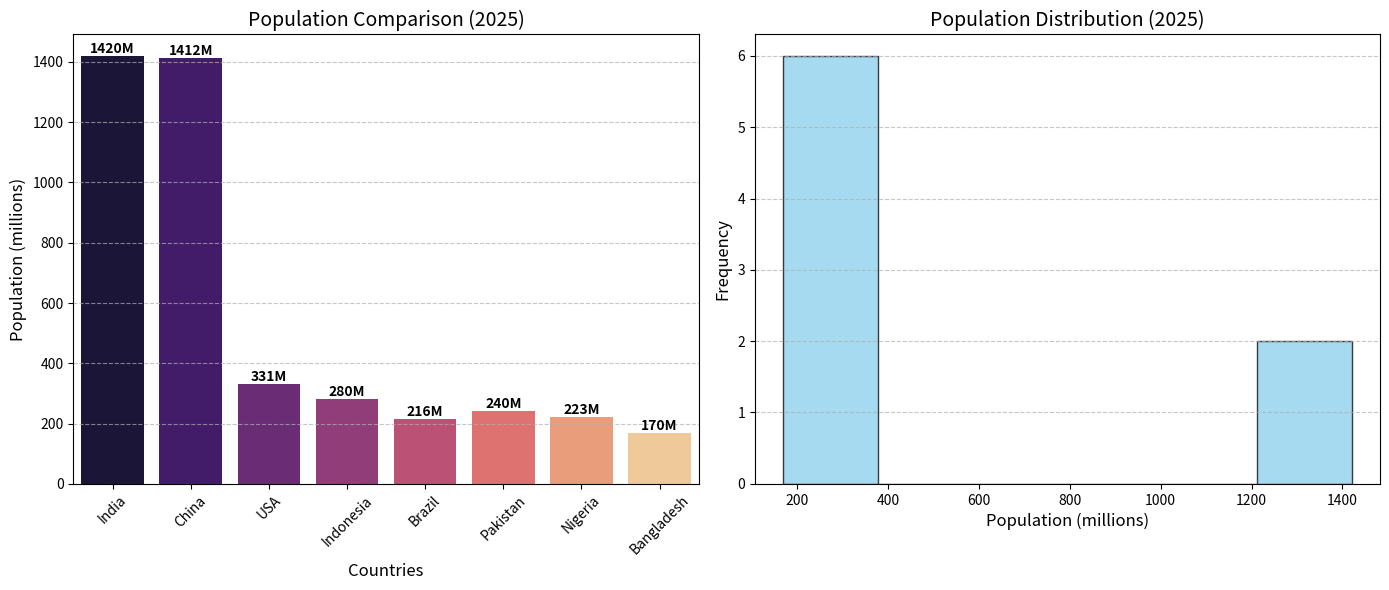

Generate this figure with matplotlib:
import matplotlib.pyplot as plt
import seaborn as sns

#Population Data (2025 estimates in millions).
countries = ["India", "China", "USA", "Indonesia", "Brazil", "Pakistan", "Nigeria", "Bangladesh"]
population = [1420, 1412, 331, 280, 216, 240, 223, 170]  
fig, axs = plt.subplots(1, 2, figsize=(14, 6))

# Bar Chart
sns.barplot(x=countries, y=population, palette="magma", ax=axs[0])
axs[0].set_xlabel("Countries", fontsize=12)
axs[0].set_ylabel("Population (millions)", fontsize=12)
axs[0].set_title("Population Comparison (2025)", fontsize=14)
axs[0].tick_params(axis='x', rotation=45)
axs[0].grid(axis='y', linestyle="--", alpha=0.7)
for i, pop in enumerate(population):
    axs[0].text(i, pop + 10, f"{pop}M", ha="center", fontsize=10, color="black", fontweight="bold")

# Histogram
axs[1].hist(population, bins=6, color="skyblue", edgecolor="black", alpha=0.75)
axs[1].set_xlabel("Population (millions)", fontsize=12)
axs[1].set_ylabel("Frequency", fontsize=12)
axs[1].set_title("Population Distribution (2025)", fontsize=14)
axs[1].grid(axis='y', linestyle="--", alpha=0.7)
plt.tight_layout()
plt.show()
